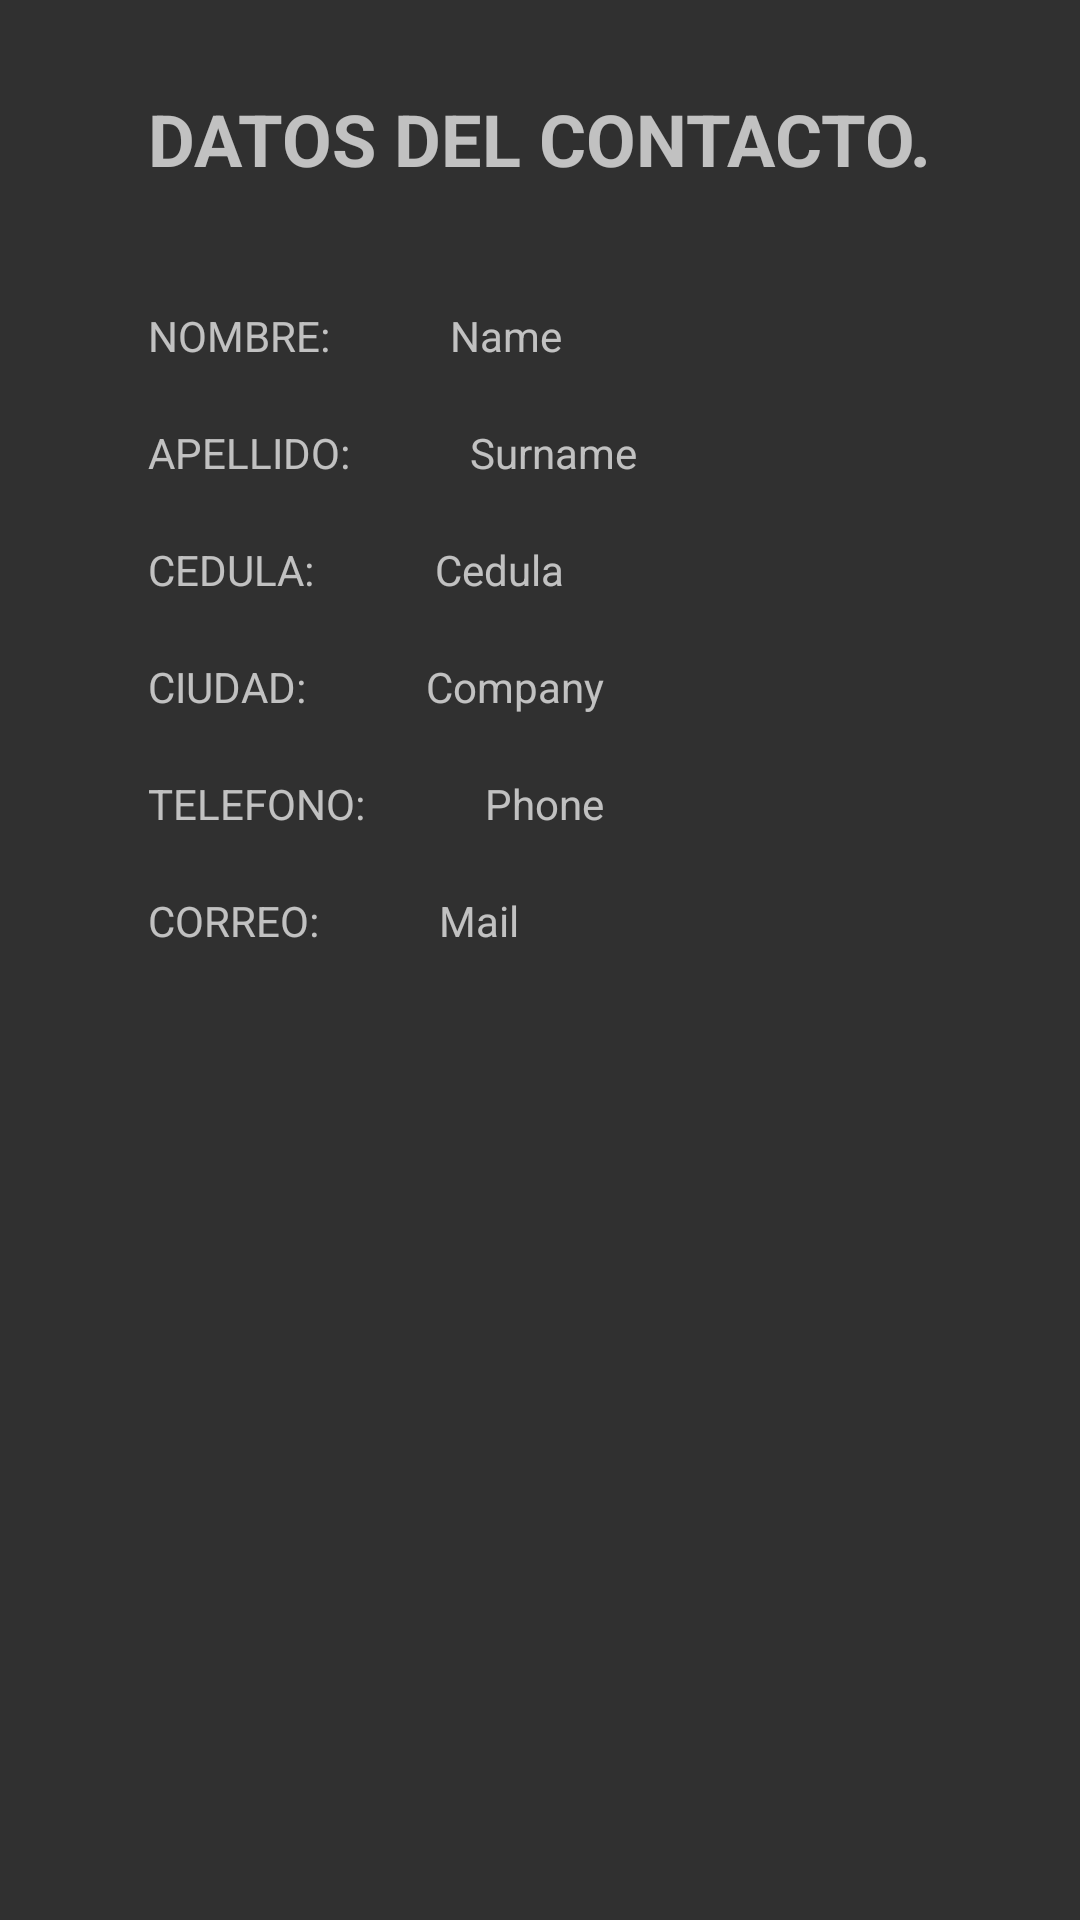

Android layout source for this screen:
<!-- AndroidManifest.xml: activity theme Theme.AppCompat.NoActionBar -->
<!-- res/layout/activity_display.xml -->
<?xml version="1.0" encoding="utf-8"?>
<androidx.constraintlayout.widget.ConstraintLayout xmlns:android="http://schemas.android.com/apk/res/android"
    xmlns:app="http://schemas.android.com/apk/res-auto"
    xmlns:tools="http://schemas.android.com/tools"
    android:layout_width="match_parent"
    android:layout_height="match_parent"

    tools:context=".DisplayActivity">

    <TextView
        android:id="@+id/displayName"
        android:layout_width="wrap_content"
        android:layout_height="wrap_content"
        android:layout_marginStart="40dp"
        android:text="Name"
        app:layout_constraintBottom_toBottomOf="@+id/textView4"
        app:layout_constraintStart_toEndOf="@+id/textView4"
        app:layout_constraintTop_toTopOf="@+id/textView4" />

    <TextView
        android:id="@+id/displaySurname"
        android:layout_width="wrap_content"
        android:layout_height="wrap_content"
        android:layout_marginStart="40dp"
        android:text="Surname"
        app:layout_constraintStart_toEndOf="@+id/textView5"
        app:layout_constraintTop_toTopOf="@+id/textView5" />

    <TextView
        android:id="@+id/displayCedula"
        android:layout_width="wrap_content"
        android:layout_height="wrap_content"
        android:layout_marginStart="40dp"
        android:text="Cedula"
        app:layout_constraintStart_toEndOf="@+id/textView6"
        app:layout_constraintTop_toTopOf="@+id/textView6" />

    <TextView
        android:id="@+id/displayCompany"
        android:layout_width="wrap_content"
        android:layout_height="wrap_content"
        android:layout_marginStart="40dp"
        android:text="Company"
        app:layout_constraintStart_toEndOf="@+id/textView7"
        app:layout_constraintTop_toTopOf="@+id/textView7" />

    <TextView
        android:id="@+id/displayPhone"
        android:layout_width="wrap_content"
        android:layout_height="wrap_content"
        android:layout_marginStart="40dp"
        android:text="Phone"
        app:layout_constraintStart_toEndOf="@+id/textView8"
        app:layout_constraintTop_toTopOf="@+id/textView8" />

    <TextView
        android:id="@+id/displayMail"
        android:layout_width="wrap_content"
        android:layout_height="wrap_content"
        android:layout_marginStart="40dp"
        android:text="Mail"
        app:layout_constraintStart_toEndOf="@+id/textView9"
        app:layout_constraintTop_toTopOf="@+id/textView9" />

    <TextView
        android:id="@+id/textView4"
        android:layout_width="wrap_content"
        android:layout_height="wrap_content"
        android:layout_marginTop="40dp"
        android:text="NOMBRE:"
        app:layout_constraintStart_toStartOf="@+id/textView10"
        app:layout_constraintTop_toBottomOf="@+id/textView10" />

    <TextView
        android:id="@+id/textView5"
        android:layout_width="wrap_content"
        android:layout_height="wrap_content"
        android:layout_marginTop="20dp"
        android:text="APELLIDO:"
        app:layout_constraintStart_toStartOf="@+id/textView4"
        app:layout_constraintTop_toBottomOf="@+id/textView4" />

    <TextView
        android:id="@+id/textView6"
        android:layout_width="wrap_content"
        android:layout_height="wrap_content"
        android:layout_marginTop="20dp"
        android:text="CEDULA:"
        app:layout_constraintStart_toStartOf="@+id/textView5"
        app:layout_constraintTop_toBottomOf="@+id/textView5" />

    <TextView
        android:id="@+id/textView7"
        android:layout_width="wrap_content"
        android:layout_height="wrap_content"
        android:layout_marginTop="20dp"
        android:text="CIUDAD:"
        app:layout_constraintStart_toStartOf="@+id/textView6"
        app:layout_constraintTop_toBottomOf="@+id/textView6" />

    <TextView
        android:id="@+id/textView8"
        android:layout_width="wrap_content"
        android:layout_height="wrap_content"
        android:layout_marginTop="20dp"
        android:text="TELEFONO:"
        app:layout_constraintStart_toStartOf="@+id/textView7"
        app:layout_constraintTop_toBottomOf="@+id/textView7" />

    <TextView
        android:id="@+id/textView9"
        android:layout_width="wrap_content"
        android:layout_height="wrap_content"
        android:layout_marginTop="20dp"
        android:text="CORREO:"
        app:layout_constraintStart_toStartOf="@+id/textView8"
        app:layout_constraintTop_toBottomOf="@+id/textView8" />

    <TextView
        android:id="@+id/textView10"
        android:layout_width="wrap_content"
        android:layout_height="wrap_content"
        android:layout_marginTop="30dp"
        android:text="DATOS DEL CONTACTO."
        android:textSize="24sp"
        android:textStyle="bold"
        app:layout_constraintEnd_toEndOf="parent"
        app:layout_constraintStart_toStartOf="parent"
        app:layout_constraintTop_toTopOf="parent" />

</androidx.constraintlayout.widget.ConstraintLayout>
<!-- resources referenced by this layout -->
<resources>

</resources>
